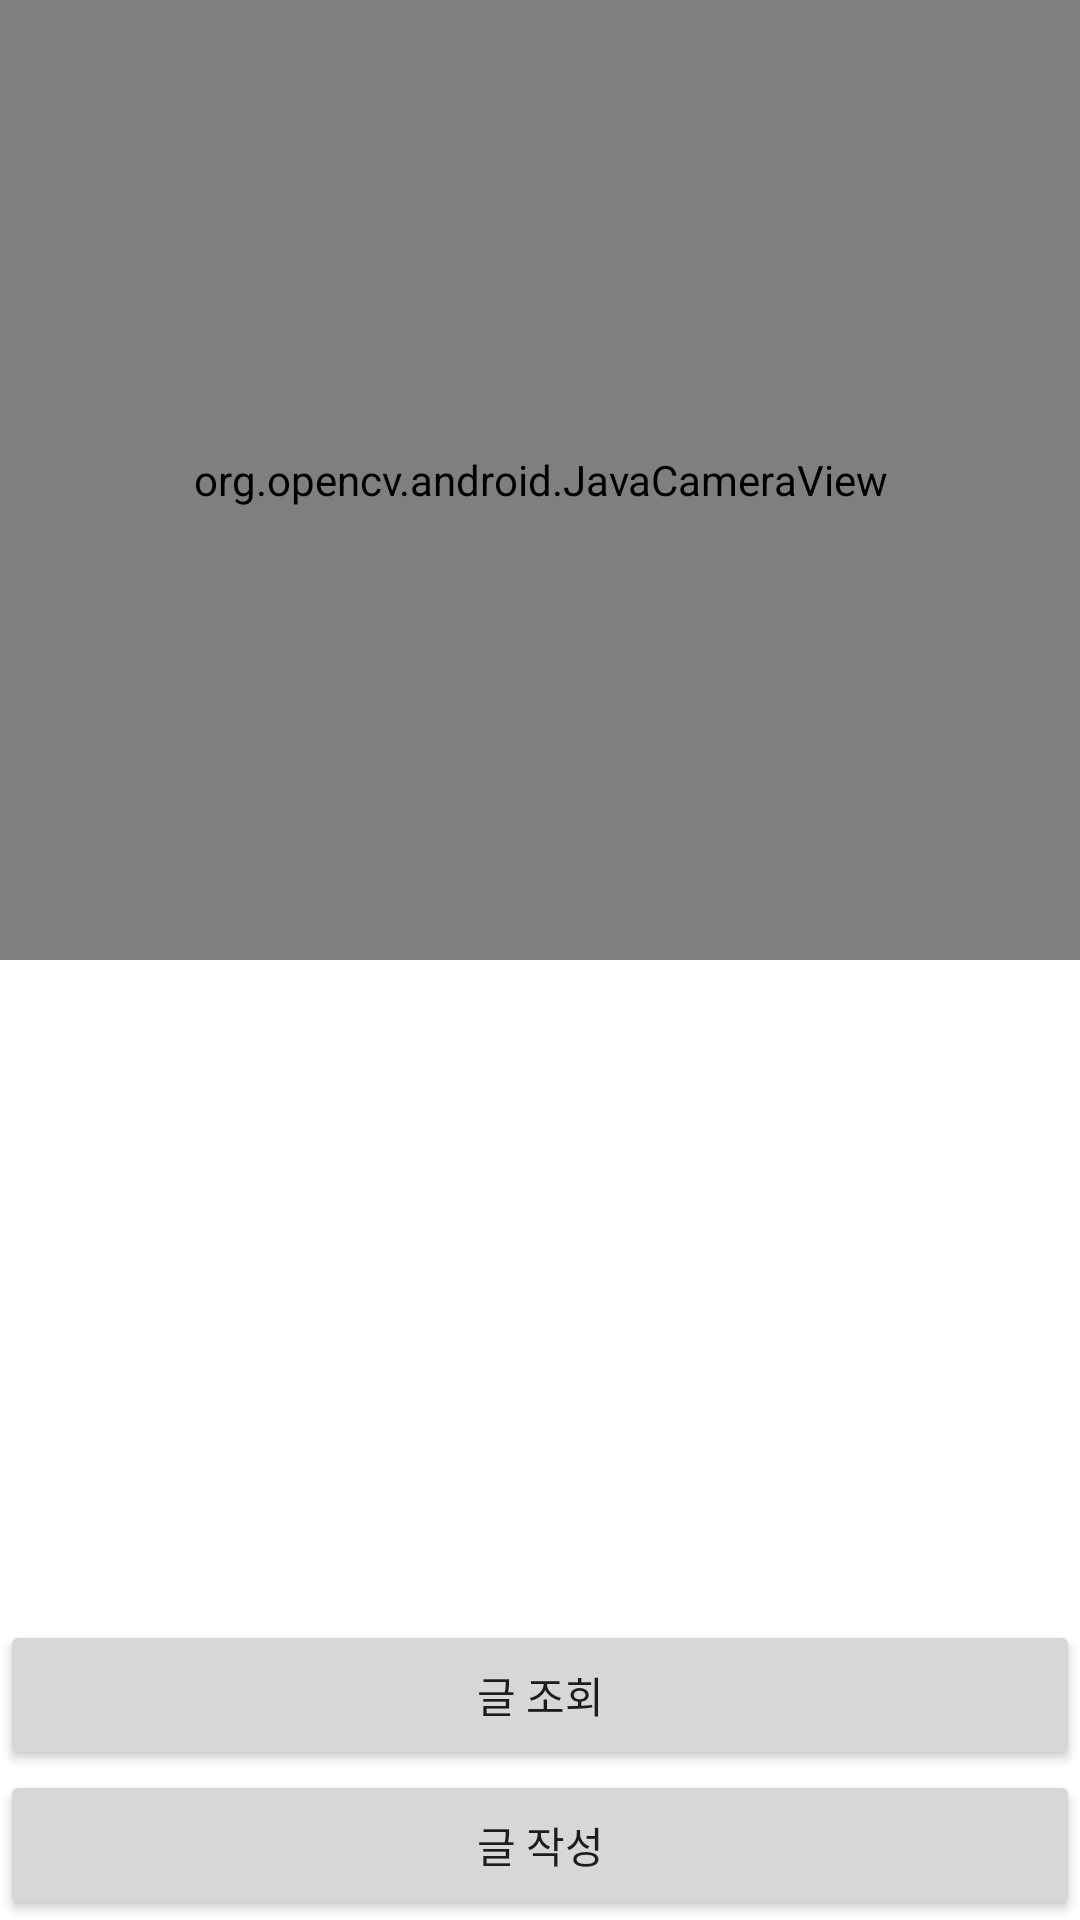

Reconstruct the res/layout file that produces this screen, plus the resources it refers to.
<!-- AndroidManifest.xml: application theme Theme.VirtualReality_SNS -->
<!-- res/layout/activity_home.xml -->
<?xml version="1.0" encoding="utf-8"?>
<layout xmlns:android="http://schemas.android.com/apk/res/android"
    xmlns:app="http://schemas.android.com/apk/res-auto"
    xmlns:tools="http://schemas.android.com/tools"
    xmlns:opencv="http://schemas.android.com/apk/res-auto">

    <data>
        <variable
            name="viewModel"
            type="com.konkuk.kureal.home.HomeViewModel" />
    </data>
    <androidx.constraintlayout.widget.ConstraintLayout
        android:layout_width="match_parent"
        android:layout_height="match_parent"
        tools:context=".home.fragments.one.fragment_home_one">

        <org.opencv.android.JavaCameraView
            android:id="@+id/jcv_camera"
            android:layout_width="match_parent"
            android:layout_height="0dp"
            opencv:layout_constraintTop_toTopOf="parent"
            app:layout_constraintBottom_toTopOf="@id/rv_article"
            opencv:layout_constraintStart_toStartOf="parent"
            opencv:camera_id="any"
            android:visibility="visible"
            />
        
        <androidx.recyclerview.widget.RecyclerView
            android:id="@+id/rv_article"
            android:layout_width="match_parent"
            android:layout_height="0dp"
            app:layout_constraintTop_toBottomOf="@id/jcv_camera"
            app:layout_constraintBottom_toBottomOf="parent"
            tools:listitem="@layout/item_article"
            />

        <Button
            android:id="@+id/btn_lookup"
            android:layout_width="match_parent"
            android:layout_height="50dp"
            android:text="글 조회"
            app:layout_constraintLeft_toLeftOf="parent"
            app:layout_constraintBottom_toTopOf="@id/btn_post"
            />
        <Button
            android:id="@+id/btn_post"
            android:layout_width="match_parent"
            android:layout_height="50dp"
            android:text="글 작성"
            app:layout_constraintLeft_toLeftOf="parent"
            app:layout_constraintBottom_toBottomOf="parent"
            />

    </androidx.constraintlayout.widget.ConstraintLayout>

</layout>
<!-- res/layout/item_article.xml (included above) -->
<?xml version="1.0" encoding="utf-8"?>
<layout xmlns:android="http://schemas.android.com/apk/res/android"
    xmlns:app="http://schemas.android.com/apk/res-auto"
    xmlns:tools="http://schemas.android.com/tools">

    <data>

    </data>
<androidx.constraintlayout.widget.ConstraintLayout
    android:layout_width="match_parent"
    android:layout_height="30dp">

    <TextView
        android:id="@+id/tv_date"
        android:layout_width="0dp"
        android:layout_height="match_parent"
        app:layout_constraintTop_toTopOf="parent"
        app:layout_constraintStart_toStartOf="parent"
        app:layout_constraintEnd_toStartOf="@id/tv_title"
        android:text="2021.01.01"
        android:gravity="center"
        android:textAlignment="center"
        />
    <TextView
        android:id="@+id/tv_title"
        android:layout_width="180dp"
        android:layout_height="match_parent"
        app:layout_constraintTop_toTopOf="parent"
        app:layout_constraintStart_toEndOf="@+id/tv_date"
        app:layout_constraintEnd_toStartOf="@id/tv_nickname"
        android:text="오늘은 새천년관에 왔다!! 오랜만에 학교를 와서 기분이 좋다~"
        android:gravity="center_vertical"
        android:singleLine="true"
        />
    <TextView
        android:id="@+id/tv_nickname"
        android:layout_width="0dp"
        android:layout_height="match_parent"
        app:layout_constraintTop_toTopOf="parent"
        app:layout_constraintStart_toEndOf="@+id/tv_title"
        app:layout_constraintEnd_toEndOf="parent"
        android:text="닉네임"
        android:gravity="center"
        android:textAlignment="center"
        />

</androidx.constraintlayout.widget.ConstraintLayout>
</layout>
<!-- resources referenced by this layout -->
<resources>
  <style name="Theme.VirtualReality_SNS" parent="Theme.MaterialComponents.DayNight.NoActionBar">
          
          <item name="colorPrimary">@color/purple_500</item>
          <item name="colorPrimaryVariant">@color/purple_700</item>
          <item name="colorOnPrimary">@color/white</item>
          
          <item name="colorSecondary">@color/teal_200</item>
          <item name="colorSecondaryVariant">@color/teal_700</item>
          <item name="colorOnSecondary">@color/black</item>
          
          <item name="android:statusBarColor" tools:targetApi="l">?attr/colorPrimaryVariant</item>
          
      </style>
  <color name="purple_500">#FF6200EE</color>
  <color name="purple_700">#FF3700B3</color>
  <color name="white">#FFFFFFFF</color>
  <color name="teal_200">#FF03DAC5</color>
  <color name="teal_700">#FF018786</color>
  <color name="black">#FF000000</color>
</resources>
